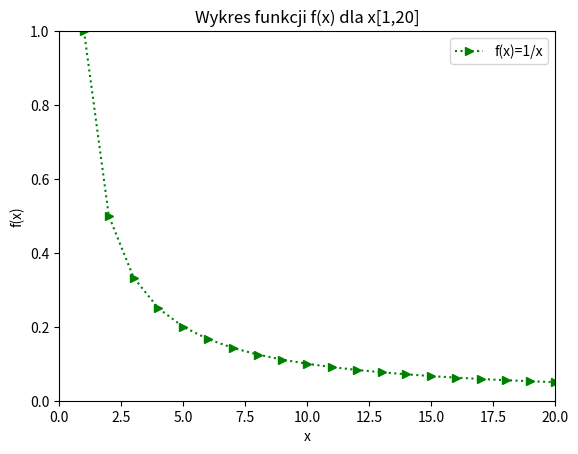

This chart was generated by the following Python code:
# Zmodyfikuj wykres z zadania 1 tak, żeby styl wykresu wyglądał tak jak na poniższym zrzucie ekranu.
import numpy as np
import matplotlib.pyplot as plt

x = np.arange(1,21)
plt.plot(x, 1/x, 'g:>', label='f(x)=1/x')
plt.legend()
plt.xlabel('x')
plt.ylabel('f(x)')
plt.title("Wykres funkcji f(x) dla x[1,20]")
plt.axis([0,len(x),0,1])
plt.show()